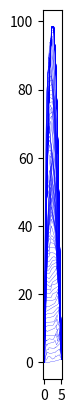
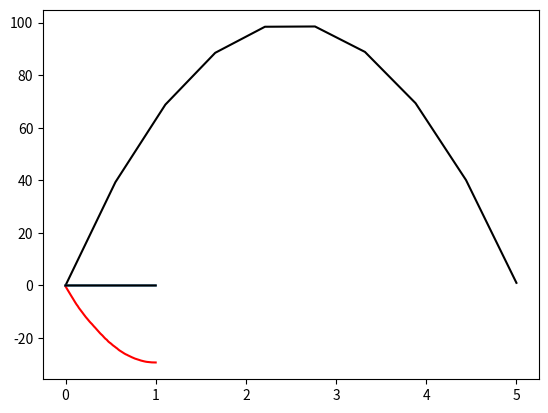
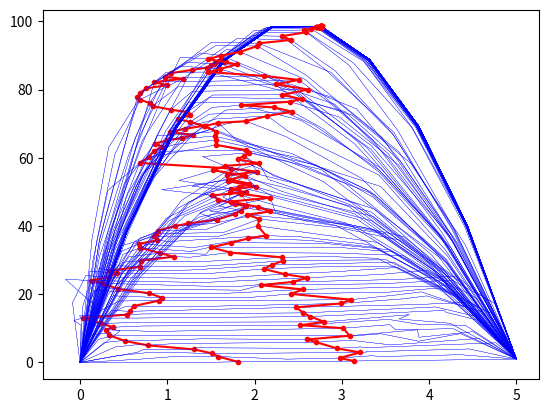

Recreate these plots in Python, in order.
#!/usr/bin/python
# -*- coding: utf-8 -*-

'''
actn: Simple Action Minimizer

Based on the concept of "Action" defined on "trajectories".
Action and Lagragian are concepts defined by Joseph-Louis Lagrange
that are able to describe the whole classical mechanics.

This script finds a tajectory that minimises the Lagrange-ian Action,
for given start and end points.

It uses random local search (some local Monte Carlo) in space of trajectories.
It is not an efficient algorithm.
It uses a crude and naïve/rudimentary/primitive representation of functionals.
'''


import numpy as np
import math
import matplotlib.pylab as pl

_KG, _Gr = 1.0, 0.001
_CM = 0.01

# todo: xdim, ydim
target_x_meters = 5.0 #* 2 #* 100.0 #    * 5.0 # *100
target_y_meters = 1.0 #* 30
target_t_sec = 0.1  # 100 msec?!
ntimesteps = 10
#ntimesteps = 20  # todo: not stable / converging to the same value when ntimesteps (discritisation segments of timespace trajectory) is increased
#ntimesteps = 10+15 # segments of trajectory (nsteps = nsegments of time)
# = p.xy.shape[1]

(X_AXIS, Y_AXIS) = (0, 1)
(XY_DIM, S_DIM) = (0, 1)
# x(s), y(s), t(s)
# s = (time)steps

# Should reach y=100

class World:
    g = 9.8 * 10000.0

class Trajectory:
    def __init__(self, trajc=None):
        if not trajc is None:
            self.xy = trajc.xy.copy()
        else:
            # initial path
            self.xy = np.cumsum(np.random.rand(2,ntimesteps)/(float(ntimesteps) * 0.5), axis=S_DIM) * np.array([target_x_meters,target_y_meters])[:,None]

        self.m = 1.0 * 0.0001 * _KG
        self.dt= target_t_sec / float(ntimesteps)

    def get_pot(self):
        h = self.xy[Y_AXIS,:]
        mgh = World.g * self.m  * h
        return np.sum(mgh) * self.dt  # integral = ∫ (mgh) dt

    def get_kin(self):
        # diff: piecewise
        v = np.diff(self.xy, axis=S_DIM) / self.dt
        mv2 = np.sum(0.5 * self.m * v * v, axis=XY_DIM)
        return np.sum(mv2) * self.dt  # integral =  ∫ (0.5 mv^2) dt

    def get_action(self):
        return self.get_kin() - self.get_pot()

def mutate(old_traj):
    # candidate trajectory
    cand = Trajectory(p)
    #print p.get_pot()
    #print p.get_kin()

    #############
    # Mutation site: @(s=j)
    ##############
    #j = int(np.random.rand()*p.xy.shape[S_DIM])
    j = np.random.randint(0, p.xy.shape[S_DIM])
    assert j >= 0
    assert j < ntimesteps
    # Don't mutate clamped positions:
    if j == 0:
        return None

    if j == cand.xy.shape[1]-1:
        return None

    ##############
    # Mutation
    ##############
    PERTURB = 0.1
    # Normal(0,σ)
    dxy = (np.random.rand(2)*2-1.0)*PERTURB
    # uniform [-1,1] * σ
    #dxy = (np.random.randn(2))*PERTURB
    cand.xy[:,j] = cand.xy[:,j] + dxy
    #print p.get_pot(), p.get_kin()
    #print p.get_pot() - cand.get_pot(), p.get_kin() - cand.get_kin()

    return cand

def accept_mutation(cand, old_traj):
    return

# hyper/meta trajectory
hyper_traj = []

#PER_HOW_MANY = 500
PER_HOW_MANY = 50*10

slowda=0
seqa=[]
seqoa=[]
accepted_count = 0
p=Trajectory()
# clamp end points
p.xy[:,0]=(0.0,0.0)
p.xy[:,-1]=(target_x_meters,target_y_meters)
#pl.plot(p.xy[0,:],p.xy[1,:], 'b')

MAX_COUNT = int(100000/2 * 1.4  * 10/10)
# MAX_COUNT =10000 # more brief, for debug

for i in range(0,MAX_COUNT):
    sometimes = i % PER_HOW_MANY == 0
    if sometimes:

        hyper_traj.append((p.xy[:,:])[None,:,:])

        handle = \
        pl.plot(p.xy[X_AXIS,:],p.xy[Y_AXIS,:], 'b') #, 'color',(0.3,0.3,0.3) )
        handle[0].set_linewidth(0.2)
        pl.gca().set_aspect('equal')
        print(i)
        #pl.draw()
        pl.pause(0.001)
        print( p.get_action() )
        pl.show(block=False)

    # candidate trajectory

    cand = mutate(p)
    if cand == None:
        # skip
        continue

    # Acceptance criteria

    action_new = cand.get_action()
    da = action_new - p.get_action()
    #print da
    if da > 0: # Got worse (increased). We want the least action
        continue

    #Temp = 100.0
    #probr = math.exp( -abs(da)/Temp )
    #print probr
    #seqa.append(action_new)

    # accept the mutation
    p = cand

    alpha=0.01
    slowda = slowda * (1.0-alpha) + action_new * (alpha)
    seqa.append(slowda)
    seqoa.append(action_new)

    accepted_count += 1
    if accepted_count % PER_HOW_MANY ==0:
        print( p.get_action() )

# Plot overall indicators of trajectory of learning

pl.figure()
# What is this figure showing?
# ta: not the real time, not the s: the learning time! τ
# x-axis = Abscissa = slow time: τ
# # not physical time
ta=np.arange(0.0,float(len(seqa)))/float(len(seqa))

#fig, (ax1, ax2) = plt.subplots(1, 2)
# 0.01
DT=1.0 # not physical time
pl.plot(p.xy[X_AXIS,:],p.xy[Y_AXIS,:], 'k')

pl.plot(ta,np.array(seqoa),'r')
pl.plot(ta[1:],np.diff(seqa)/DT)  # dx/dt
pl.plot(ta,np.array(seqa)*0.0,'k')

# Plot certain streaks in the overall trajectory of learning
xyz = np.concatenate(hyper_traj,axis=0)
print(xyz.shape) #(:, 2, ntimesteps)
pl.figure()
# pl.hold(true)
for ii in [3,5]: # out of ntimesteps
    pl.plot(np.transpose(xyz[:,0,:]), np.transpose(xyz[:,1,:]), 'b-', linewidth=0.2)
    pl.plot(xyz[-1,0,:], xyz[-1,1,:], 'b-', linewidth=0.2)
    pl.plot(xyz[:,0,ii], xyz[:,1,ii], 'r.-')

print('Finished. Close the plot.')
pl.show()
